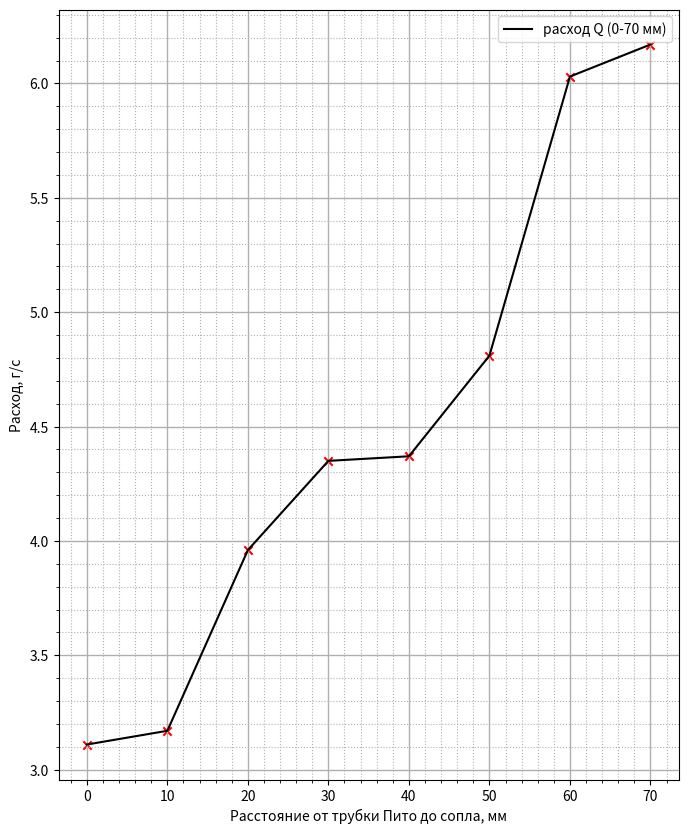

This chart was generated by the following Python code:
from matplotlib import pyplot as plt
import numpy as np



X = [0, 10, 20, 30, 40, 50, 60, 70]
Y = [3.11, 3.17, 3.96, 4.35, 4.37, 4.81, 6.03, 6.17]
fig, ax = plt.subplots(figsize=(8, 10))
ax.plot(X, Y, label='расход Q (0-70 мм)', color='black')
ax.scatter(X, Y, color='red', marker='x')

ax.minorticks_on()
ax.grid(which='major', linewidth = 1)
ax.grid(which='minor', linestyle = ':')

ax.set_xlabel("Расстояние от трубки Пито до сопла, мм")
ax.set_ylabel("Расход, г/с")

ax.legend()
plt.show()